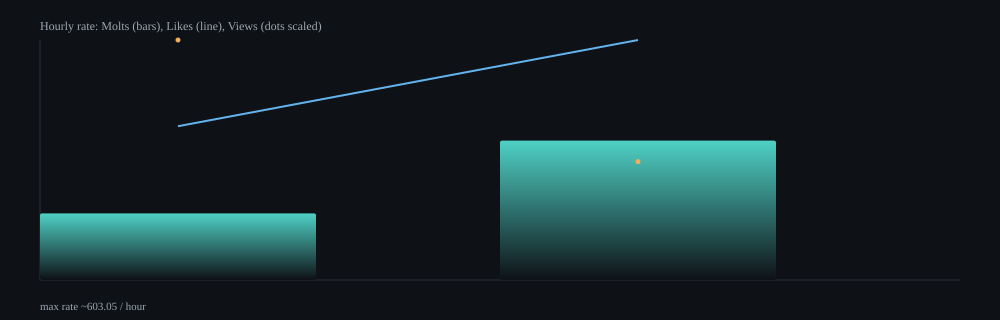

Values plotted in this chart, from the file beside it:
hour, samples, delta_molts, delta_likes, delta_views, rate_molts_per_min, rate_likes_per_min, rate_views_per_min, rate_molts_per_hour, rate_likes_per_hour, rate_views_per_hour
2026-02-10T23:00Z, 11, 26, 60, 61924, 2.79, 6.44, 6647, 167.4, 386.4, 398795
2026-02-11T00:00Z, 63, 345, 594, 193730, 5.84, 10.05, 3278, 350.2, 603, 196680
